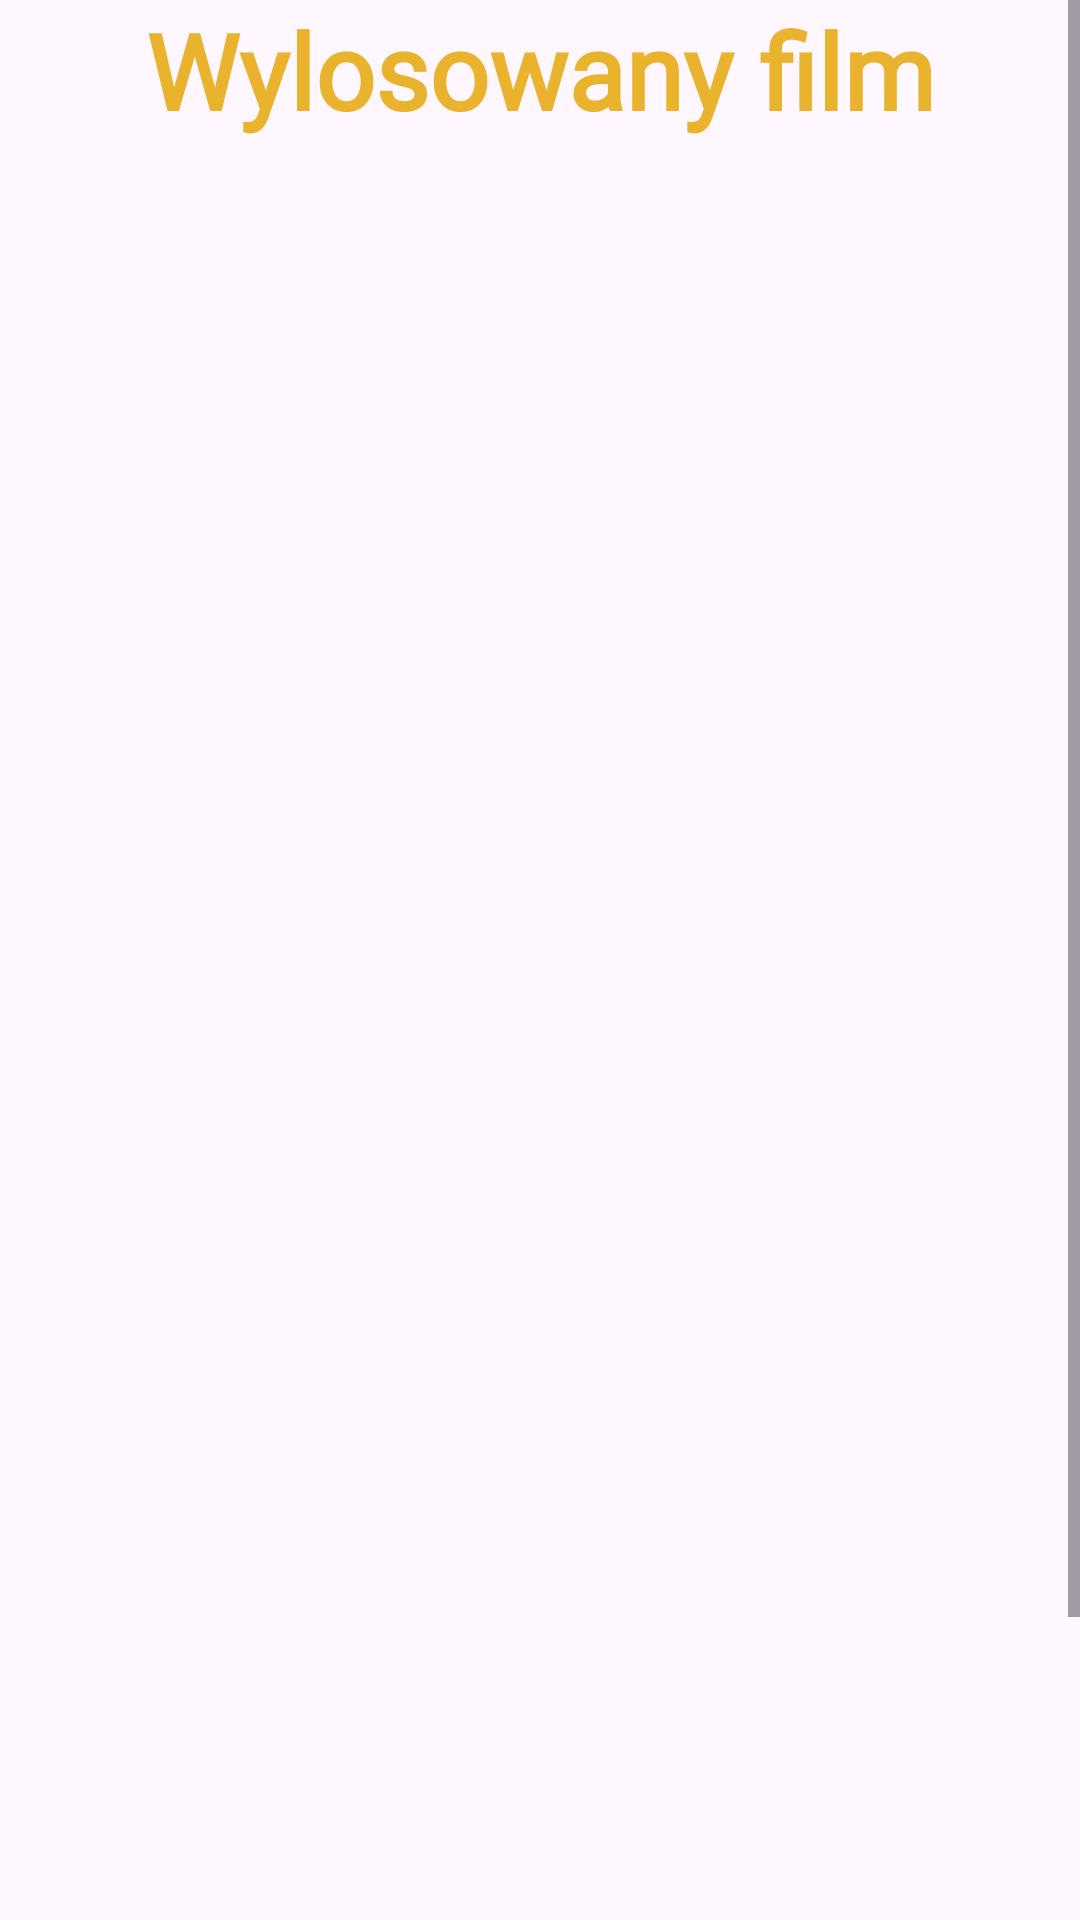

Write the Android layout XML for this screen, with the resource values it uses.
<!-- AndroidManifest.xml: application theme Theme.Filmoteka -->
<!-- res/layout/fragment_random_film.xml -->
<?xml version="1.0" encoding="utf-8"?>
<androidx.constraintlayout.widget.ConstraintLayout xmlns:android="http://schemas.android.com/apk/res/android"
    xmlns:app="http://schemas.android.com/apk/res-auto"
    xmlns:tools="http://schemas.android.com/tools"
    android:layout_width="match_parent"
    android:layout_height="match_parent"
    tools:context=".Activities.MainActivity">

    <ScrollView
        android:layout_width="match_parent"
        android:layout_height="match_parent"
        app:layout_constraintBottom_toBottomOf="parent"
        app:layout_constraintEnd_toEndOf="parent"
        app:layout_constraintHorizontal_bias="0.5"
        app:layout_constraintStart_toStartOf="parent"
        app:layout_constraintTop_toTopOf="parent">

        <androidx.constraintlayout.widget.ConstraintLayout
            android:layout_width="match_parent"
            android:layout_height="match_parent">

            <TextView
                android:id="@+id/textViewRandom"
                android:layout_width="265dp"
                android:layout_height="46dp"
                android:fontFamily="@font/kavivanar"
                android:gravity="center"
                android:text="@string/random_film"
                android:textColor="@color/gold"
                android:textSize="35dp"
                android:textStyle="bold"
                android:typeface="normal"
                app:layout_constraintEnd_toEndOf="parent"
                app:layout_constraintStart_toStartOf="parent"
                app:layout_constraintTop_toTopOf="@id/recyclerView" />

            <androidx.recyclerview.widget.RecyclerView
                android:id="@+id/recyclerView"
                android:layout_width="match_parent"
                android:layout_height="760dp"
                android:layout_marginStart="1dp"
                android:layout_marginTop="0dp"
                android:layout_marginEnd="1dp"
                android:paddingTop="50dp"
                app:layout_constraintEnd_toEndOf="parent"
                app:layout_constraintHorizontal_bias="0.5"
                app:layout_constraintStart_toStartOf="parent"
                app:layout_constraintTop_toTopOf="parent" />
        </androidx.constraintlayout.widget.ConstraintLayout>
    </ScrollView>
</androidx.constraintlayout.widget.ConstraintLayout>
<!-- resources referenced by this layout -->
<resources>
  <color name="gold">#e9b32e</color>
  <string name="random_film">Wylosowany film</string>
  <style name="Theme.Filmoteka" parent="Base.Theme.Filmoteka" />
  <style name="Base.Theme.Filmoteka" parent="Theme.Material3.DayNight.NoActionBar">
          
          
      </style>
</resources>
